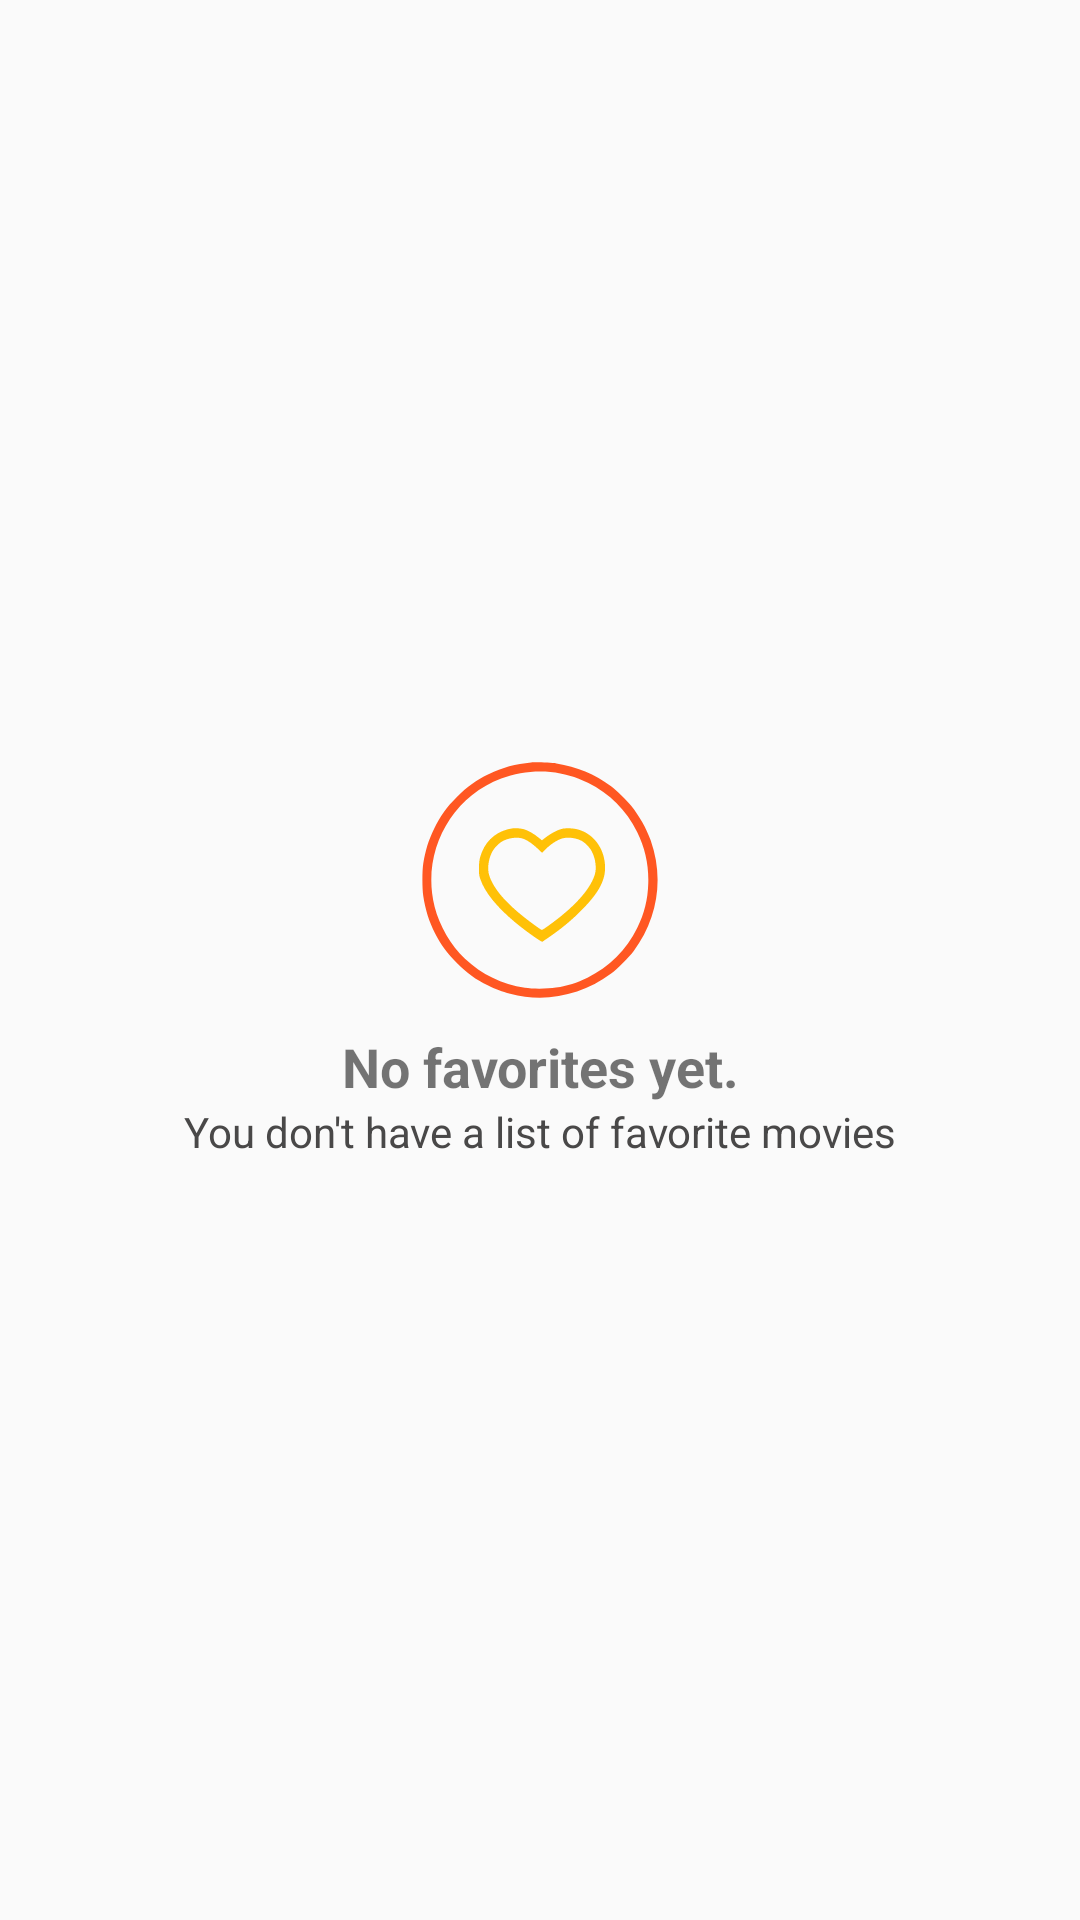

Write the Android layout XML for this screen, with the resource values it uses.
<!-- AndroidManifest.xml: application theme AppTheme -->
<!-- res/layout/empty_state.xml -->
<?xml version = "1.0" encoding = "utf-8"?>
<androidx.constraintlayout.widget.ConstraintLayout xmlns:android = "http://schemas.android.com/apk/res/android"
    xmlns:app = "http://schemas.android.com/apk/res-auto"
    android:layout_width = "match_parent"
    android:layout_height = "match_parent"
    android:padding = "20dp">

    <ImageView
        android:layout_width = "wrap_content"
        android:layout_height = "wrap_content"
        android:id = "@+id/img_empty_state"
        android:contentDescription = "@string/empty_state_title_no_conn"
        android:src = "@drawable/ic_empty_state_favorite"
        app:layout_constraintBottom_toTopOf = "@+id/title_empty_state"
        app:layout_constraintEnd_toEndOf = "parent"
        app:layout_constraintHorizontal_bias = "0.5"
        app:layout_constraintStart_toStartOf = "parent"
        app:layout_constraintTop_toTopOf = "parent"
        app:layout_constraintVertical_chainStyle = "packed" />

    <TextView
        android:layout_width = "match_parent"
        android:layout_height = "wrap_content"
        android:id = "@+id/title_empty_state"
        android:layout_marginTop = "10dp"
        android:text = "@string/empty_state_title_no_favorite_item"
        android:textAlignment = "center"
        android:textSize = "18sp"
        android:textStyle = "bold"
        app:layout_constraintBottom_toTopOf = "@+id/desc_empty_state"
        app:layout_constraintEnd_toEndOf = "parent"
        app:layout_constraintHorizontal_bias = "0.5"
        app:layout_constraintStart_toStartOf = "parent"
        app:layout_constraintTop_toBottomOf = "@+id/img_empty_state" />

    <TextView
        android:layout_width = "match_parent"
        android:layout_height = "wrap_content"
        android:id = "@+id/desc_empty_state"
        android:text = "@string/empty_state_desc_no_favorite_item_movie"
        android:textAlignment = "center"
        android:textColor = "#494848"
        android:textSize = "14sp"
        app:layout_constraintBottom_toBottomOf = "parent"
        app:layout_constraintEnd_toEndOf = "parent"
        app:layout_constraintHorizontal_bias = "0.5"
        app:layout_constraintStart_toStartOf = "parent"
        app:layout_constraintTop_toBottomOf = "@+id/title_empty_state" />

</androidx.constraintlayout.widget.ConstraintLayout>
<!-- resources referenced by this layout -->
<resources>
  <!-- drawable ic_empty_state_favorite: vector/xml drawable (drawable, 2591 chars, omitted) -->
  <string name="empty_state_desc_no_favorite_item_movie">You don\'t have a list of favorite movies</string>
  <string name="empty_state_title_no_conn">No internet connection</string>
  <string name="empty_state_title_no_favorite_item">No favorites yet.</string>
  <style name="AppTheme" parent="Theme.AppCompat.Light.NoActionBar">
          
          <item name="colorPrimary">@color/colorPrimary</item>
          <item name="colorPrimaryDark">@color/colorPrimaryDark</item>
          <item name="colorAccent">@color/colorAccent</item>
      </style>
  <color name="colorPrimary">#000080</color>
  <color name="colorPrimaryDark">#0000CD</color>
  <color name="colorAccent">#03DAC5</color>
</resources>
